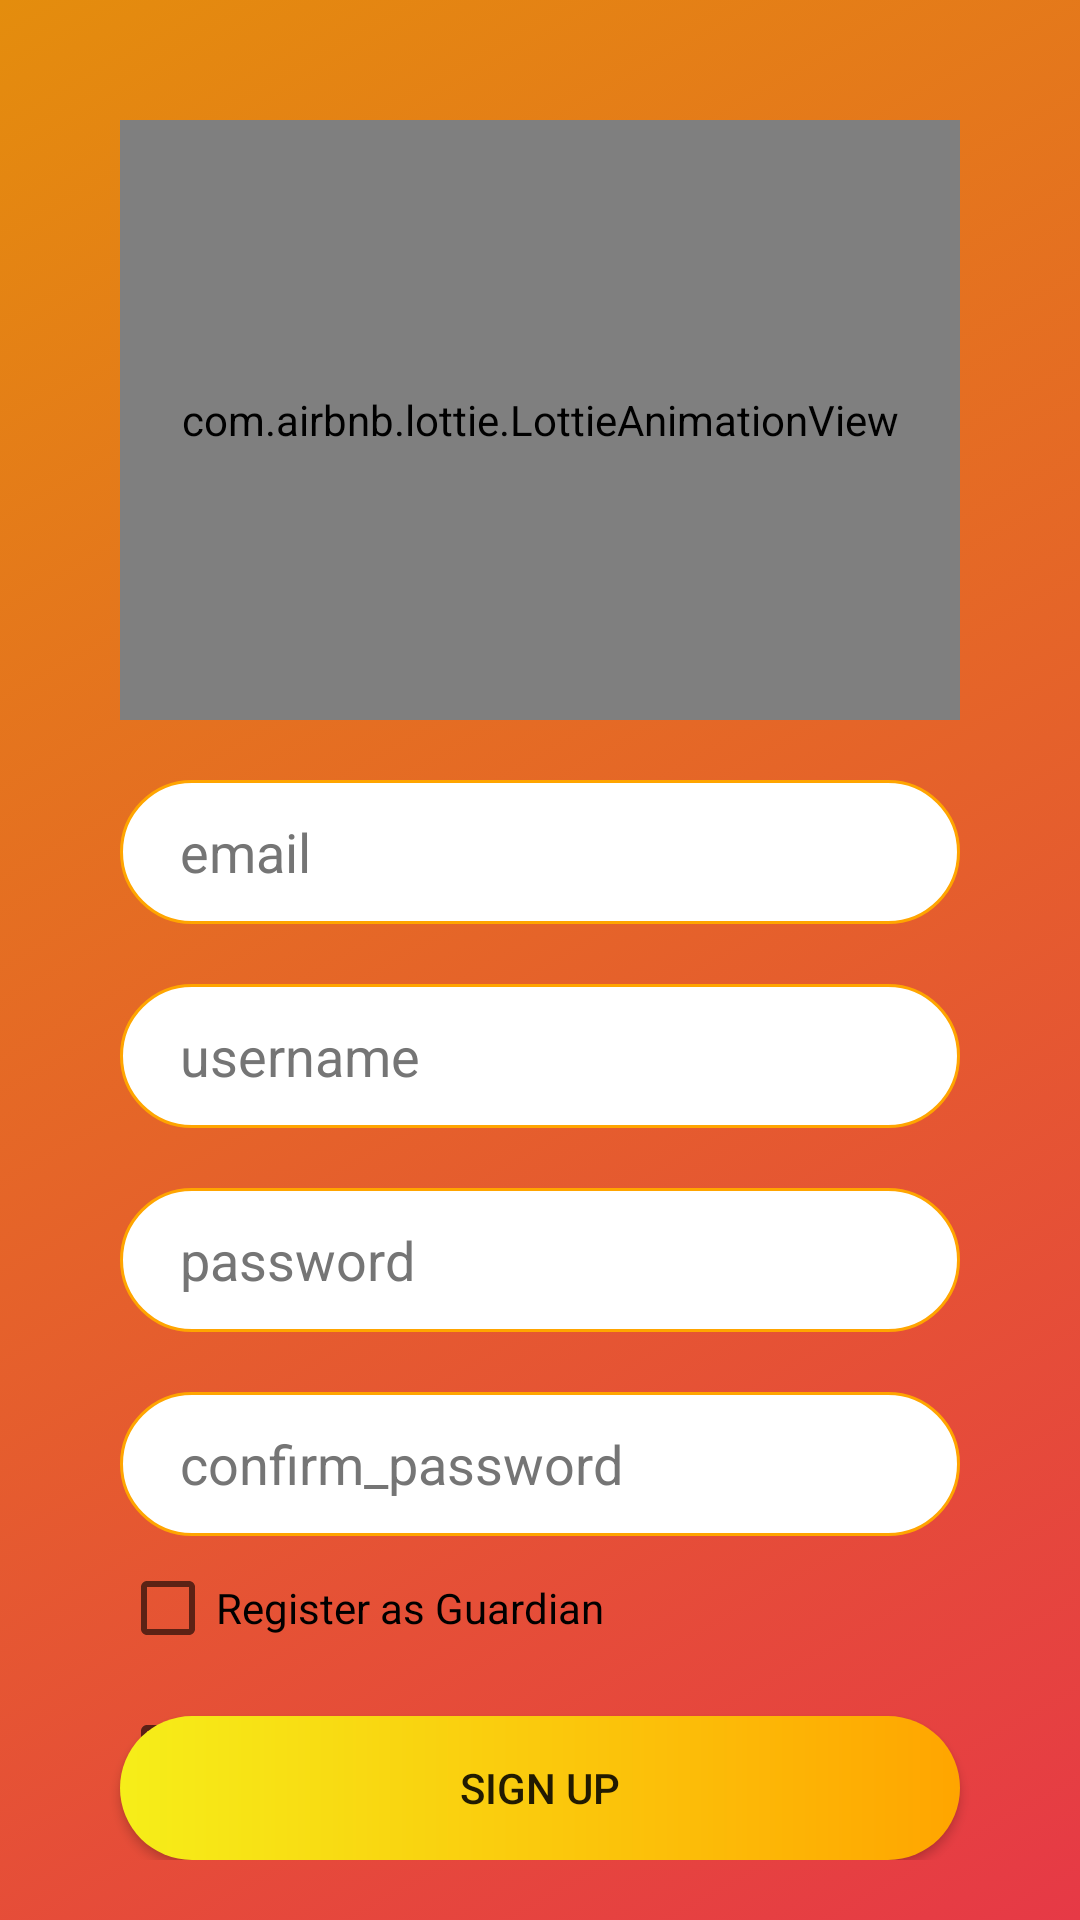

Reconstruct the res/layout file that produces this screen, plus the resources it refers to.
<!-- AndroidManifest.xml: application theme Theme.Login -->
<!-- res/layout/activity_signup.xml -->
<?xml version="1.0" encoding="utf-8"?>
<RelativeLayout xmlns:android="http://schemas.android.com/apk/res/android"
    xmlns:app="http://schemas.android.com/apk/res-auto"
    xmlns:tools="http://schemas.android.com/tools"
    android:layout_width="match_parent"
    android:layout_height="match_parent"
    tools:context=".RegistrationActivity"
    android:background="@drawable/background_3">

    <RelativeLayout
        android:layout_width="match_parent"
        android:layout_height="match_parent"
        android:layout_margin="20dp">

    <ScrollView
        android:layout_width="match_parent"
        android:layout_margin="20dp"
        android:scrollbars="none"
        android:layout_height="wrap_content">

    <LinearLayout
        android:layout_width="match_parent"
        android:layout_height="wrap_content"
        android:orientation="vertical">

        <com.airbnb.lottie.LottieAnimationView
            android:id="@+id/animation"
            android:layout_width="match_parent"
            android:layout_height="200dp"
            android:layout_marginBottom="20dp"
            app:layout_constraintBottom_toTopOf="@id/etSEmailAddress"
            app:layout_constraintStart_toStartOf="parent"
            app:layout_constraintTop_toTopOf="parent"
            app:lottie_autoPlay="false"
            app:lottie_loop="false"
            app:lottie_progress="0.5"
            app:lottie_rawRes="@raw/family" />

        <EditText
            android:id="@+id/etSEmailAddress"
            android:layout_width="match_parent"
            android:layout_height="wrap_content"
            android:autofillHints="emailAddress"
            android:background="@drawable/custom_edittext"
            android:ems="10"
            android:hint="@string/email"
            android:inputType="textEmailAddress"
            android:minHeight="48dp"
            android:paddingStart="20dp"
            android:paddingEnd="20dp"
            android:textColor="@color/black"
            android:textColorHint="#757575"
            app:layout_constraintBottom_toTopOf="@id/etSPassword" />

        <EditText
            android:id="@+id/etUserName"
            android:layout_width="match_parent"
            android:layout_height="wrap_content"
            android:layout_marginTop="20dp"
            android:autofillHints="name"
            android:background="@drawable/custom_edittext"
            android:ems="10"
            android:hint="@string/username"
            android:inputType="text"
            android:minHeight="48dp"
            android:paddingStart="20dp"
            android:paddingEnd="20dp"
            android:textColor="@color/black"
            android:textColorHint="#757575" />

        <EditText
            android:id="@+id/etSPassword"
            android:layout_width="match_parent"
            android:layout_height="wrap_content"
            android:layout_marginTop="20dp"
            android:autofillHints="password"
            android:background="@drawable/custom_edittext"
            android:ems="10"
            android:hint="@string/password"
            android:inputType="textPassword"
            android:minHeight="48dp"
            android:paddingStart="20dp"
            android:paddingEnd="20dp"
            android:textColor="@color/black"
            android:textColorHint="#757575" />

        <EditText
            android:id="@+id/etSConfPassword"
            android:layout_width="match_parent"
            android:layout_height="wrap_content"
            android:layout_marginTop="20dp"
            android:autofillHints="password"
            android:background="@drawable/custom_edittext"
            android:ems="10"
            android:hint="@string/confirm_password"
            android:inputType="textPassword"
            android:minHeight="48dp"
            android:paddingStart="20dp"
            android:paddingEnd="20dp"
            android:textColor="@color/black"
            android:textColorHint="#757575" />

        <CheckBox
            android:id="@+id/cb_guardian"
            android:layout_width="match_parent"
            android:layout_height="wrap_content"
            android:text="@string/register_as_guardian" />

        <CheckBox
            android:id="@+id/cb_kid"
            android:layout_width="match_parent"
            android:layout_height="wrap_content"
            android:text="@string/register_as_kid" />

        <EditText
            android:id="@+id/etGuardianEmail"
            android:layout_width="match_parent"
            android:layout_height="wrap_content"
            android:autofillHints="emailAddress"
            android:background="@drawable/custom_edittext"
            android:ems="10"
            android:hint="@string/guardian_email"
            android:inputType="textEmailAddress"
            android:minHeight="48dp"
            android:visibility="gone"
            android:paddingStart="20dp"
            android:paddingEnd="20dp"
            android:textColor="@color/black"
            android:textColorHint="#757575" />

        <Button
            android:id="@+id/sign_in"
            android:layout_width="match_parent"
            android:layout_height="wrap_content"
            android:layout_marginHorizontal="20dp"
            android:visibility="gone"
            android:background="@drawable/custom_button"
            android:text="@string/sign_in" />

    </LinearLayout>

</ScrollView>

    <Button
        android:id="@+id/sign_up"
        android:layout_width="match_parent"
        android:layout_height="wrap_content"
        android:layout_marginHorizontal="20dp"
        android:layout_alignParentBottom="true"
        android:background="@drawable/custom_button"
        android:text="@string/sign_up" />

    </RelativeLayout>

</RelativeLayout>
<!-- resources referenced by this layout -->
<resources>
  <color name="black">#FF000000</color>
  <!-- drawable background_3 (drawable) -->
  <?xml version="1.0" encoding="utf-8"?>
  <selector xmlns:android="http://schemas.android.com/apk/res/android">
      <item>
          <shape>
              <gradient
                  android:angle="315"
                  android:startColor="#E48D0D"
                  android:endColor="#e63946"/>
  
  
          </shape>
      </item>
  </selector>
  <!-- drawable custom_button (drawable) -->
  <?xml version="1.0" encoding="utf-8"?>
  <shape xmlns:android="http://schemas.android.com/apk/res/android" >
  
      <solid android:color="#FFFFFF" />
  
      <gradient
          android:type="linear"
          android:angle="0"
          android:startColor="#f6ee19"
          android:endColor="#FFA500" />
      <corners
          android:radius="50dp"
          />
  
  </shape>
  <!-- drawable custom_edittext (drawable) -->
  <?xml version="1.0" encoding="utf-8"?>
  <shape xmlns:android="http://schemas.android.com/apk/res/android" >
  
      <solid android:color="#FFFFFF" />
  
      <stroke
          android:width="1dp"
          android:color="#FFA500" />
      <corners
          android:radius="50dp"
          />
  
  </shape>
  <string name="confirm_password">confirm_password</string>
  <string name="email">email</string>
  <string name="guardian_email">Guardian Email</string>
  <string name="password">password</string>
  <string name="register_as_guardian">Register as Guardian</string>
  <string name="register_as_kid">Register as Kid</string>
  <string name="sign_in">Sign In</string>
  <string name="sign_up">Sign Up</string>
  <string name="username">username</string>
  <style name="Theme.Login" parent="Theme.MaterialComponents.DayNight.NoActionBar">
          
          <item name="colorPrimary">@android:color/holo_orange_dark</item>
          <item name="colorPrimaryVariant">@android:color/holo_orange_dark</item>
          <item name="colorOnPrimary">@color/white</item>
          
          <item name="colorSecondary">@color/yellow</item>
          <item name="colorSecondaryVariant">@color/yellow</item>
          <item name="colorOnSecondary">@color/black</item>
          
          <item name="android:statusBarColor">?attr/colorPrimaryVariant</item>
          
      </style>
  <color name="white">#FFFFFFFF</color>
  <color name="yellow">#FFFAD02C</color>
</resources>
